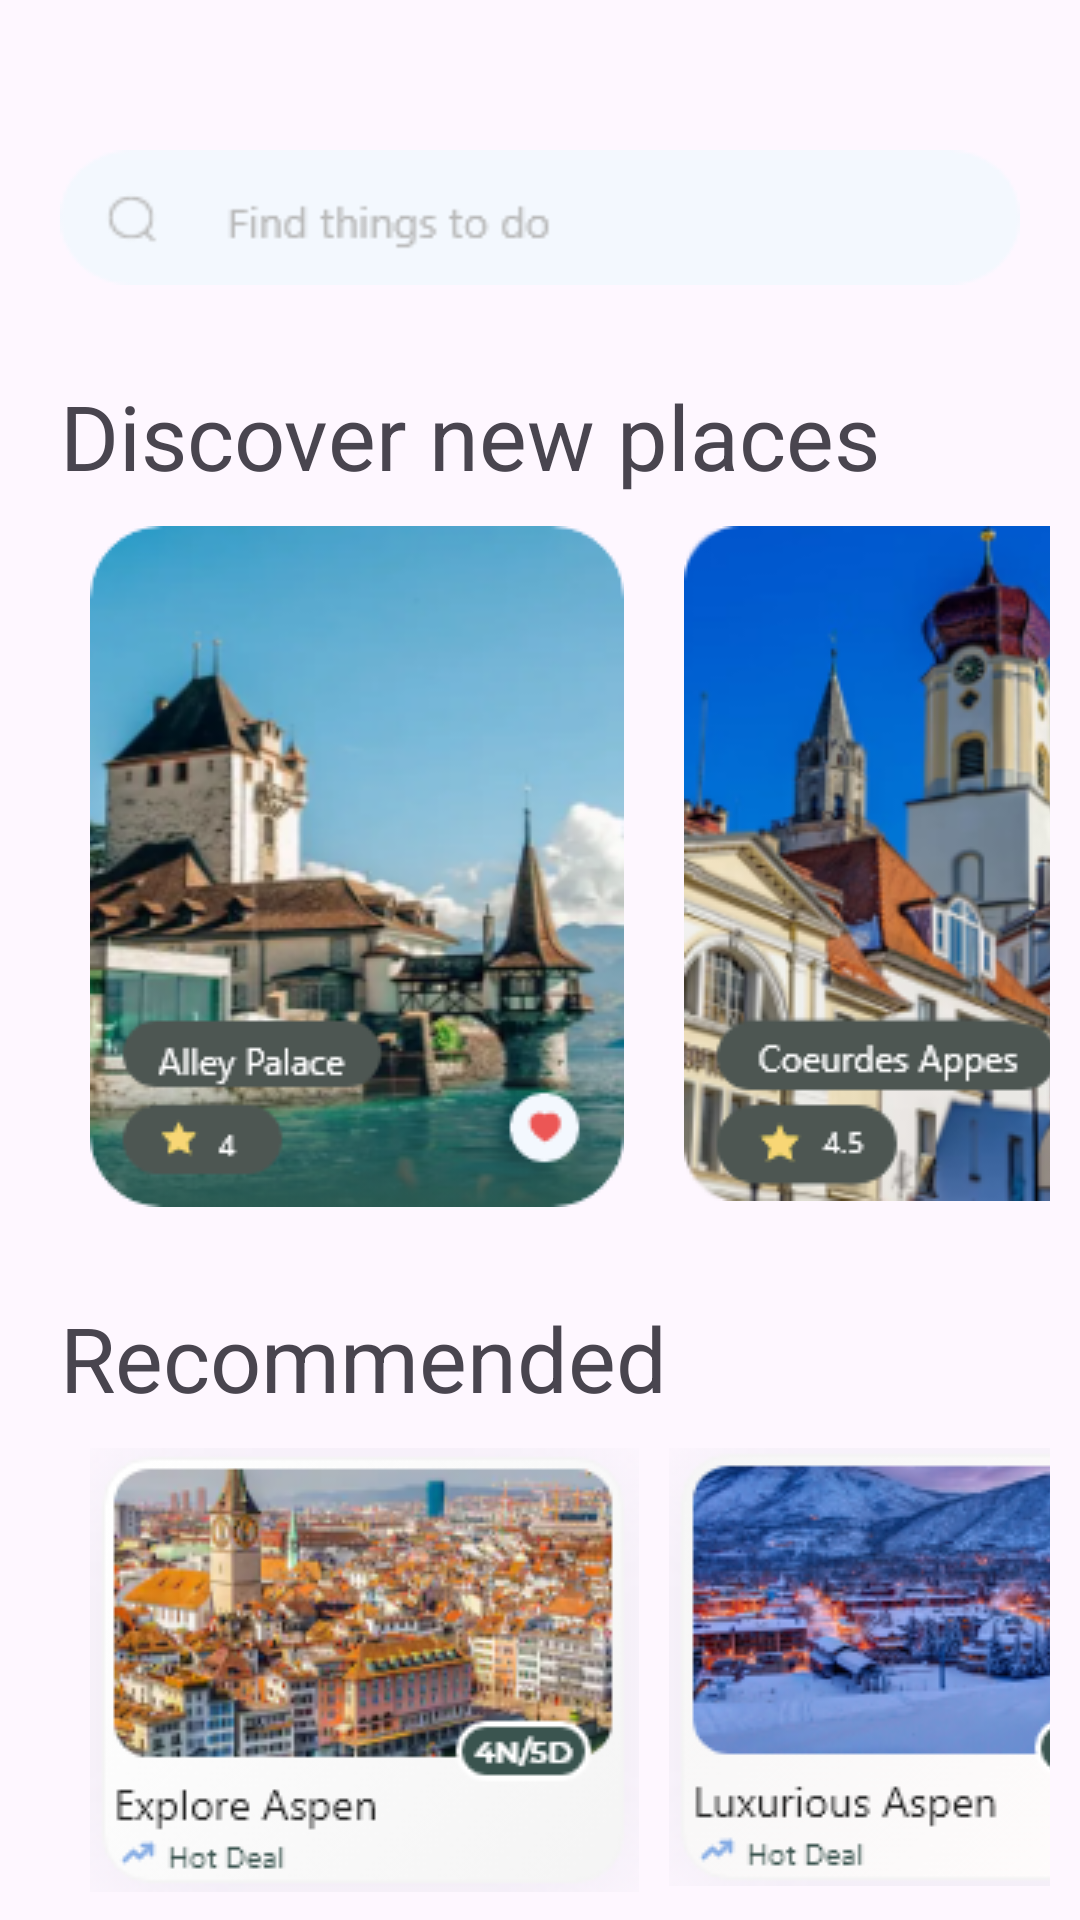

Produce the Android XML layout that renders to this screen, including the resource entries it uses.
<!-- AndroidManifest.xml: activity theme Theme.AIPersonalGuide -->
<!-- res/layout/activity_home.xml -->
<?xml version="1.0" encoding="utf-8"?>
<androidx.constraintlayout.widget.ConstraintLayout xmlns:android="http://schemas.android.com/apk/res/android"
    xmlns:app="http://schemas.android.com/apk/res-auto"
    xmlns:tools="http://schemas.android.com/tools"
    android:layout_width="match_parent"
    android:layout_height="match_parent"
    tools:context=".HomeActivity"
    android:id="@+id/root_home">

    <androidx.core.widget.NestedScrollView
        android:layout_width="match_parent"
        android:layout_height="match_parent"
        android:fillViewport="true">

        <RelativeLayout
            android:layout_width="match_parent"
            android:layout_height="wrap_content"
            android:orientation="vertical">

            <androidx.constraintlayout.widget.ConstraintLayout
                android:id="@+id/contraint"
                android:layout_width="match_parent"
                android:layout_height="match_parent"
                android:layout_marginTop="25dp"
                android:layout_marginHorizontal="10dp">

                <ImageView
                    android:id="@+id/search"
                    android:layout_width="match_parent"
                    android:layout_height="45dp"
                    android:background="@drawable/search"
                    android:layout_marginTop="25dp"
                    android:layout_marginHorizontal="10dp"
                    app:layout_constraintStart_toStartOf="parent"
                    app:layout_constraintTop_toTopOf="parent"  />

                <TextView
                    android:id="@+id/txt_dicovernew"
                    android:layout_width="wrap_content"
                    android:layout_height="wrap_content"
                    android:layout_marginTop="30dp"
                    android:text="@string/discover_new_places"
                    app:layout_constraintStart_toStartOf="@id/search"
                    app:layout_constraintTop_toBottomOf="@id/search"
                    android:textSize="30sp" />

                <ImageView
                    android:id="@+id/alleypalace"
                    android:layout_width="wrap_content"
                    android:layout_height="wrap_content"
                    android:background="@drawable/alley_palace"
                    android:layout_marginTop="10dp"
                    android:layout_marginStart="10dp"
                    app:layout_constraintStart_toStartOf="@id/txt_dicovernew"
                    app:layout_constraintTop_toBottomOf="@id/txt_dicovernew" />

                <ImageView
                    android:id="@+id/coeurds"
                    android:layout_width="wrap_content"
                    android:layout_height="wrap_content"
                    android:background="@drawable/coeurdes_appes"
                    android:layout_marginTop="10dp"
                    android:layout_marginStart="20dp"
                    app:layout_constraintStart_toEndOf="@id/alleypalace"
                    app:layout_constraintTop_toBottomOf="@id/txt_dicovernew" />


                <TextView
                    android:id="@+id/txt_recommended"
                    android:layout_width="wrap_content"
                    android:layout_height="wrap_content"
                    android:layout_marginTop="30dp"
                    android:text="@string/recommended"
                    app:layout_constraintStart_toStartOf="@id/txt_dicovernew"
                    app:layout_constraintTop_toBottomOf="@id/alleypalace"
                    android:textSize="30sp" />

                <ImageView
                    android:id="@+id/aspen"
                    android:layout_width="wrap_content"
                    android:layout_height="wrap_content"
                    android:background="@drawable/explore_aspen"
                    android:layout_marginTop="10dp"
                    android:layout_marginStart="10dp"
                    app:layout_constraintStart_toStartOf="@id/txt_recommended"
                    app:layout_constraintTop_toBottomOf="@id/txt_recommended" />

                <ImageView
                    android:id="@+id/luxurious_aspen"
                    android:layout_width="wrap_content"
                    android:layout_height="wrap_content"
                    android:background="@drawable/luxurious_aspen"
                    android:layout_marginTop="10dp"
                    android:layout_marginStart="10dp"
                    app:layout_constraintStart_toEndOf="@id/aspen"
                    app:layout_constraintTop_toBottomOf="@id/txt_recommended" />

                <TextView
                    android:id="@+id/txt_destinations"
                    android:layout_width="wrap_content"
                    android:layout_height="wrap_content"
                    android:layout_marginTop="30dp"
                    android:text="@string/top_destinations"
                    app:layout_constraintStart_toStartOf="@id/txt_dicovernew"
                    app:layout_constraintTop_toBottomOf="@id/luxurious_aspen"
                    android:textSize="30sp" />

                <ImageView
                    android:id="@+id/rome"
                    android:layout_width="wrap_content"
                    android:layout_height="wrap_content"
                    android:background="@drawable/rome"
                    android:layout_marginTop="10dp"
                    android:layout_marginStart="10dp"
                    app:layout_constraintStart_toStartOf="@id/txt_destinations"
                    app:layout_constraintTop_toBottomOf="@id/txt_destinations" />

                <ImageView
                    android:id="@+id/london"
                    android:layout_width="wrap_content"
                    android:layout_height="wrap_content"
                    android:background="@drawable/london"
                    android:layout_marginTop="10dp"
                    android:layout_marginStart="10dp"
                    app:layout_constraintStart_toEndOf="@id/rome"
                    app:layout_constraintTop_toBottomOf="@id/txt_destinations" />

                <ImageView
                    android:id="@+id/chat"
                    android:layout_width="wrap_content"
                    android:layout_height="wrap_content"
                    android:contentDescription="@string/assist"
                    android:src="@drawable/chat_button"
                    android:layout_marginBottom="40dp"
                    app:layout_constraintBottom_toBottomOf="parent"
                    app:layout_constraintRight_toRightOf="parent"/>

            </androidx.constraintlayout.widget.ConstraintLayout>
        </RelativeLayout>
    </androidx.core.widget.NestedScrollView>




</androidx.constraintlayout.widget.ConstraintLayout>
<!-- resources referenced by this layout -->
<resources>
  <!-- drawable alley_palace: png bitmap (drawable, 69111 bytes) -->
  <!-- drawable chat_button: png bitmap (drawable, 3803 bytes) -->
  <!-- drawable coeurdes_appes: png bitmap (drawable, 77901 bytes) -->
  <!-- drawable explore_aspen: png bitmap (drawable, 54271 bytes) -->
  <!-- drawable london: png bitmap (drawable, 48949 bytes) -->
  <!-- drawable luxurious_aspen: png bitmap (drawable, 48432 bytes) -->
  <!-- drawable rome: png bitmap (drawable, 61053 bytes) -->
  <!-- drawable search: png bitmap (drawable, 2412 bytes) -->
  <string name="assist">assist</string>
  <string name="discover_new_places">Discover new places</string>
  <string name="recommended">Recommended</string>
  <string name="top_destinations">Top Destinations</string>
  <style name="Theme.AIPersonalGuide" parent="Base.Theme.AIPersonalGuide">
          
          <item name="android:navigationBarColor">@android:color/transparent</item>
          <item name="android:statusBarColor">@android:color/transparent</item>
          <item name="android:windowLightStatusBar">?attr/isLightTheme</item>
      </style>
  <style name="Base.Theme.AIPersonalGuide" parent="Theme.Material3.DayNight.NoActionBar">
          
          
      </style>
</resources>
